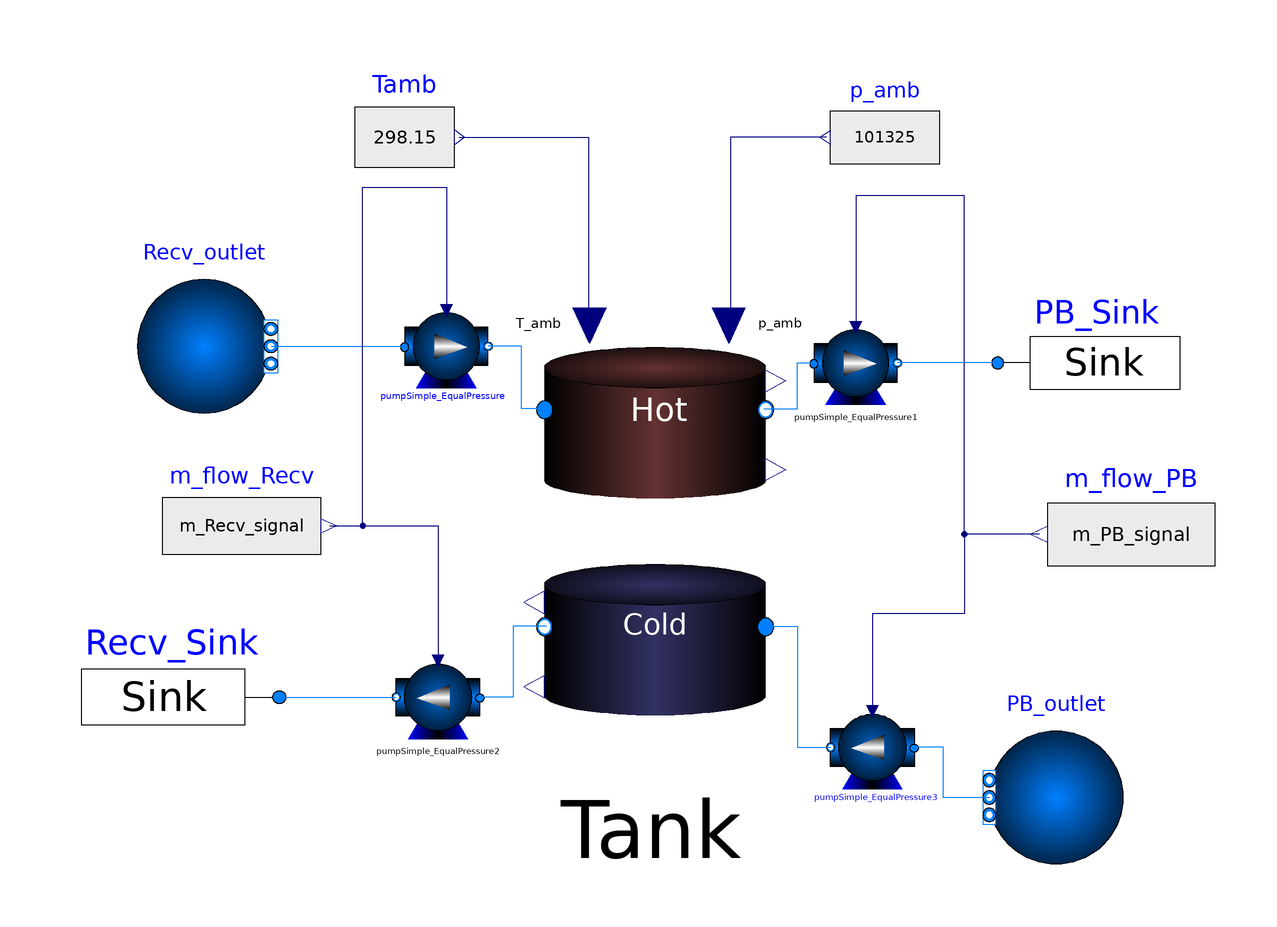

Above is the diagram view of the following Modelica model: its components placed by their Placement annotations and its connect equations drawn as lines.

model Part3_Sodium_TwoTank
  //The comparison study for Medhi/Felipe aims to investigate how similar or different the results are when a sphere-based model with 5% porosity is used to model a brick filler system. Due to computational cost of CFD, only 2 days will be simulated, with the last day being used to calculate efficiency & effectiveness
  import SI = Modelica.SIunits;
  import CN = Modelica.Constants;
  import CV = Modelica.SIunits.Conversions;
  extends Modelica.Icons.Example;
  package Medium = SolarTherm.Media.Sodium.Sodium_pT;
  //Do not change
  package Fluid_Package = SolarTherm.Materials.Sodium_Table;
  //Do not change
  //package Filler_Package = SolarTherm.Materials.MgO_Constant;
  //MgO_Constant;  //Can investigate different filler
  //Design Parameters
  //Fixed
  //parameter Integer Correlation = 3 "Conservative";
  parameter SI.Temperature T_min = 520 + 273.15 "Minimum temperature";
  parameter SI.Temperature T_max = 740 + 273.15 "Maximum temperature";
  parameter SI.Temperature T_PB_min = 700 + 273.15 "Minimum tolerated outlet temperature to PB";
  parameter SI.Temperature T_Recv_max = 560 + 273.15 "Maximum tolerated outlet temperature to recv";
  //parameter Real eta = 0.26 "Porosity";
  //0.36 if randomly packed, 0.26 for perfect packing.
  //Tanks
  parameter Integer N_f = 50 "Number of fluid CVs in main tank";
  //parameter Integer N_p = 10 "Number of filler CVs  in main tank";
  parameter SI.Energy E_max = t_discharge * (P_name / eff_PB) "Storage capacity (J), t_discharge(s), 100MWe, 50% PB efficiency";
  parameter Real eff_PB = 0.50 "Power block heat to electricity conversion efficiency";
  parameter SI.Time t_charge = 6.0 * 3600.0 "Charging period";
  parameter SI.Time t_standby = 24.0 * 3600.0 - t_charge - t_discharge "Standby period between discharge and charge";
  parameter SI.Length d_p = 0.1104 "Filler diameter is equal to the side-length of a brick";
  //Optimise
  parameter SI.CoefficientOfHeatTransfer U_loss_tank = 0.0 "W/m2K Ignore heat-loss";
  parameter SI.Power P_name = 100.0e6 * (t_charge / t_discharge) "Nameplate power block";
  parameter SI.Time t_discharge = 10.0 * 3600.0 "Discharging period";
  parameter Real ar = 1.0 "Tank aspect ratio";
  parameter SI.Length H_tank_hot = Tank.H_tank_hot "Tank height m";
  parameter SI.Length D_tank_hot = Tank.D_tank_hot "Tank diameter m";
  parameter SI.Length H_tank_cold = Tank.H_tank_cold "Tank height m";
  parameter SI.Length D_tank_cold = Tank.D_tank_cold "Tank diameter m";
  
  //Derived
  parameter SI.Time t_cycle = t_charge + t_discharge + t_standby;
  parameter SI.SpecificEnthalpy h_f_min = Fluid_Package.h_Tf(T_min, 0.0);
  parameter SI.SpecificEnthalpy h_f_max = Fluid_Package.h_Tf(T_max, 1.0);
  parameter SI.MassFlowRate m_charge = E_max / (t_charge * (h_f_max - h_f_min));
  parameter SI.MassFlowRate m_discharge = E_max / (t_discharge * (h_f_max - h_f_min));
  Modelica.Fluid.Sources.Boundary_pT Recv_outlet(redeclare package Medium = Medium, T = T_max, nPorts = 1, p = 101325) annotation(
    Placement(visible = true, transformation(origin = {-112, 34}, extent = {{-16, -16}, {16, 16}}, rotation = 0)));
  Modelica.Fluid.Sources.Boundary_pT PB_outlet(redeclare package Medium = Medium, T = T_min, nPorts = 1, p = 101325) annotation(
    Placement(visible = true, transformation(origin = {92, -74}, extent = {{16, -16}, {-16, 16}}, rotation = 0)));
  //Efficiency
  parameter SI.Energy denom = m_charge * t_charge * (h_f_max - h_f_min);
  SI.Energy numer(start = 0.0);
  Real effectiveness_storage(start = 0.0) "Storage effectiveness";
  Real efficiency_storage(start = 0.0) "Storage 1st law efficiency";
  //COntrol
  SolarTherm.Models.Fluid.Sources.FluidSink Recv_Sink(redeclare package Medium = Medium) annotation(
    Placement(visible = true, transformation(origin = {-120, -50}, extent = {{26, -26}, {-26, 26}}, rotation = 0)));
  Modelica.Blocks.Sources.RealExpression Tamb(y = 298.15) annotation(
    Placement(visible = true, transformation(origin = {-64, 84}, extent = {{-12, -18}, {12, 18}}, rotation = 0)));
  Modelica.Blocks.Sources.RealExpression m_flow_Recv(y = m_Recv_signal) annotation(
    Placement(visible = true, transformation(origin = {-103, -9}, extent = {{-19, -17}, {19, 17}}, rotation = 0)));
  SolarTherm.Models.Fluid.Pumps.PumpSimple_EqualPressure pumpSimple_EqualPressure2(redeclare package Medium = Medium) annotation(
    Placement(visible = true, transformation(origin = {-56, -50}, extent = {{10, -10}, {-10, 10}}, rotation = 0)));
  Modelica.Blocks.Sources.RealExpression m_flow_PB(y = m_PB_signal) annotation(
    Placement(visible = true, transformation(origin = {110, -11}, extent = {{20, -19}, {-20, 19}}, rotation = 0)));
  SolarTherm.Models.Fluid.Pumps.PumpSimple pumpSimple_EqualPressure3(redeclare package Medium = Medium) annotation(
    Placement(visible = true, transformation(origin = {48, -62}, extent = {{10, -10}, {-10, 10}}, rotation = 0)));
  SolarTherm.Models.Fluid.Sources.FluidSink PB_Sink(redeclare package Medium = Medium) annotation(
    Placement(visible = true, transformation(origin = {102, 30}, extent = {{-24, -24}, {24, 24}}, rotation = 0)));
  Modelica.Blocks.Sources.RealExpression p_amb(y = 101325) annotation(
    Placement(visible = true, transformation(origin = {51, 84}, extent = {{13, -16}, {-13, 16}}, rotation = 0)));
  SolarTherm.Models.Fluid.Pumps.PumpSimple pumpSimple_EqualPressure(redeclare package Medium = Medium) annotation(
    Placement(visible = true, transformation(origin = {-54, 34}, extent = {{-10, -10}, {10, 10}}, rotation = 0)));
  SolarTherm.Models.Fluid.Pumps.PumpSimple_EqualPressure pumpSimple_EqualPressure1(redeclare package Medium = Medium) annotation(
    Placement(visible = true, transformation(origin = {44, 30}, extent = {{-10, -10}, {10, 10}}, rotation = 0)));
  //Costs
  parameter Real C_fluid = Tank.C_fluid;
  parameter Real C_filler = Tank.C_filler;
  parameter Real C_tank = Tank.C_tank;
  parameter Real C_insulation = Tank.C_insulation;
  parameter Real C_total = Tank.C_total;
  parameter Real C_encapsulation = Tank.C_encapsulation;
  //Energies
  SI.Energy E_charged(start = 0);
  SI.Energy E_discharged(start = 0);
  SI.Energy E_lost(start = 0);
  SI.Energy E_pump(start = 0);
  SI.MassFlowRate m_Recv_signal(start = m_charge);
  //starts in charging state
  SI.MassFlowRate m_PB_signal(start = 0.0);
  Real T_top_degC;
  Real T_bot_degC;
  Real T_outlet_degC;
  SolarTherm.Models.Storage.Tank.Sodium_Sensible_Tank Tank(redeclare package Medium = Medium, redeclare package Fluid_Package =  Fluid_Package, E_max = E_max, T_max = T_max, T_min = T_min, ar = ar)  annotation(
    Placement(visible = true, transformation(origin = {-5, -13}, extent = {{-49, -53}, {49, 53}}, rotation = 0)));
algorithm
  when rem(time, t_cycle) > 1e-6 then
    m_Recv_signal := m_charge;
    m_PB_signal := 0.0;
  end when;
  when rem(time, t_cycle) > t_charge + 1e-6 then
    m_Recv_signal := 0.0;
    m_PB_signal := m_discharge;
  end when;
  when rem(time, t_cycle) > t_charge + t_discharge + 1e-6 then
    m_Recv_signal := 0.0;
    m_PB_signal := 0.0;
  end when;
  when Tank.L_hot > 0.99 then
    m_Recv_signal := 0.0;
  end when;
  when Tank.L_hot < 0.01 then
    m_PB_signal := 0.0;
  end when;
//when thermocline_Tank.fluid_top.T < T_PB_min then
//if rem(time, t_cycle) >= t_charge and rem(time, t_cycle) < t_discharge + t_charge then
//end if;
equation
  T_top_degC = Tank.fluid_hot.T - 273.15;
  T_bot_degC = Tank.fluid_cold.T - 273.15;
  if abs(Tank.fluid_ha.m_flow) > 1.0e-3 then
    T_outlet_degC = Tank.fluid_hot.T - 273.15;
  else
    T_outlet_degC = 25.0;
  end if;
/*
//controls
  if rem(time, t_cycle) < t_charge and thermocline_Tank.T_bot_measured < T_Recv_max then
//charging
    m_Recv_signal = m_charge;
    m_PB_signal = 0.0;
  elseif rem(time, t_cycle) >= t_charge and rem(time, t_cycle) < t_discharge + t_charge and thermocline_Tank.T_top_measured > T_PB_min then
//discharging
    m_Recv_signal = 0.0;
    m_PB_signal = m_discharge;
  else
    m_Recv_signal = 0.0;
    m_PB_signal = 0.0;
  end if;
*/
//efficiency
  if time > t_cycle * 5.0 and time < t_cycle * 6.0 then
    der(numer) = PB_Sink.port_a.m_flow * (Tank.fluid_hot.h - h_f_min);
    if time < t_cycle * 5.0 + t_charge then
//charging
      der(E_charged) = Tank.fluid_ha.m_flow*inStream(Tank.fluid_ha.h_outflow) + Tank.fluid_hb.m_flow * Tank.fluid_hb.h_outflow;
      der(E_discharged) = 0.0;
    elseif time > t_cycle * 5.0 + t_charge and time < t_cycle * 5.0 + t_charge + t_discharge then
      der(E_charged) = 0.0;
      der(E_discharged) = -1.0*(Tank.fluid_ha.m_flow*inStream(Tank.fluid_ha.h_outflow) + Tank.fluid_hb.m_flow * Tank.fluid_hb.h_outflow);
    else
      der(E_charged) = 0.0;
      der(E_discharged) = 0.0;
    end if;
    der(E_lost) = 0.0 - Tank.Q_loss_hot - Tank.Q_loss_cold;
    der(E_pump) = 0.0;
//Obtain this inside
  else
    der(numer) = 0.0;
    der(E_charged) = 0.0;
    der(E_discharged) = 0.0;
    der(E_lost) = 0.0;
    der(E_pump) = 0.0;
  end if;
  if time > t_cycle * 5.0 + 100.0 then
//eff_storage = (numer)/denom;
    effectiveness_storage = numer / denom;
//subtract pumping power
    efficiency_storage = E_discharged / E_charged;
  else
    effectiveness_storage = 0.0;
    efficiency_storage = 0.0;
  end if;
  connect(m_flow_Recv.y, pumpSimple_EqualPressure2.m_flow) annotation(
    Line(points = {{-82, -9}, {-56, -9}, {-56, -41}}, color = {0, 0, 127}));
  connect(Recv_outlet.ports[1], pumpSimple_EqualPressure.fluid_a) annotation(
    Line(points = {{-96, 34}, {-64, 34}}, color = {0, 127, 255}));
  connect(PB_outlet.ports[1], pumpSimple_EqualPressure3.fluid_a) annotation(
    Line(points = {{76, -74}, {65, -74}, {65, -62}, {58, -62}}, color = {0, 127, 255}));
  connect(m_flow_Recv.y, pumpSimple_EqualPressure.m_flow) annotation(
    Line(points = {{-82, -9}, {-74, -9}, {-74, 72}, {-54, 72}, {-54, 43}}, color = {0, 0, 127}));
  connect(m_flow_PB.y, pumpSimple_EqualPressure1.m_flow) annotation(
    Line(points = {{88, -11}, {70, -11}, {70, 70}, {44, 70}, {44, 39}}, color = {0, 0, 127}));
  connect(m_flow_PB.y, pumpSimple_EqualPressure3.m_flow) annotation(
    Line(points = {{88, -11}, {70, -11}, {70, -30}, {48, -30}, {48, -53}}, color = {0, 0, 127}));
  connect(Recv_Sink.port_a, pumpSimple_EqualPressure2.fluid_b) annotation(
    Line(points = {{-94, -50}, {-66, -50}}, color = {0, 127, 255}));
  connect(PB_Sink.port_a, pumpSimple_EqualPressure1.fluid_b) annotation(
    Line(points = {{78, 30}, {54, 30}}, color = {0, 127, 255}));
  connect(Tank.fluid_ha, pumpSimple_EqualPressure.fluid_b) annotation(
    Line(points = {{-30, 19}, {-36, 19}, {-36, 34}, {-44, 34}}, color = {0, 127, 255}));
  connect(Tank.fluid_hb, pumpSimple_EqualPressure1.fluid_a) annotation(
    Line(points = {{22, 19}, {30, 19}, {30, 30}, {34, 30}}, color = {0, 127, 255}));
  connect(Tank.fluid_cb, pumpSimple_EqualPressure2.fluid_a) annotation(
    Line(points = {{-30, -33}, {-38, -33}, {-38, -50}, {-46, -50}}, color = {0, 127, 255}));
  connect(Tank.fluid_ca, pumpSimple_EqualPressure3.fluid_b) annotation(
    Line(points = {{22, -33}, {30, -33}, {30, -62}, {38, -62}}, color = {0, 127, 255}));
  connect(Tamb.y, Tank.T_amb) annotation(
    Line(points = {{-51, 84}, {-20, 84}, {-20, 39}}, color = {0, 0, 127}));
  connect(p_amb.y, Tank.p_amb) annotation(
    Line(points = {{37, 84}, {14, 84}, {14, 39}}, color = {0, 0, 127}));
  annotation(
    experiment(StopTime = 518400, StartTime = 0, Tolerance = 1e-3, Interval = 120),
    Diagram(coordinateSystem(extent = {{-200, -100}, {200, 100}}, preserveAspectRatio = false)),
    Icon(coordinateSystem(extent = {{-200, -100}, {200, 100}}, preserveAspectRatio = false)));
end Part3_Sodium_TwoTank;